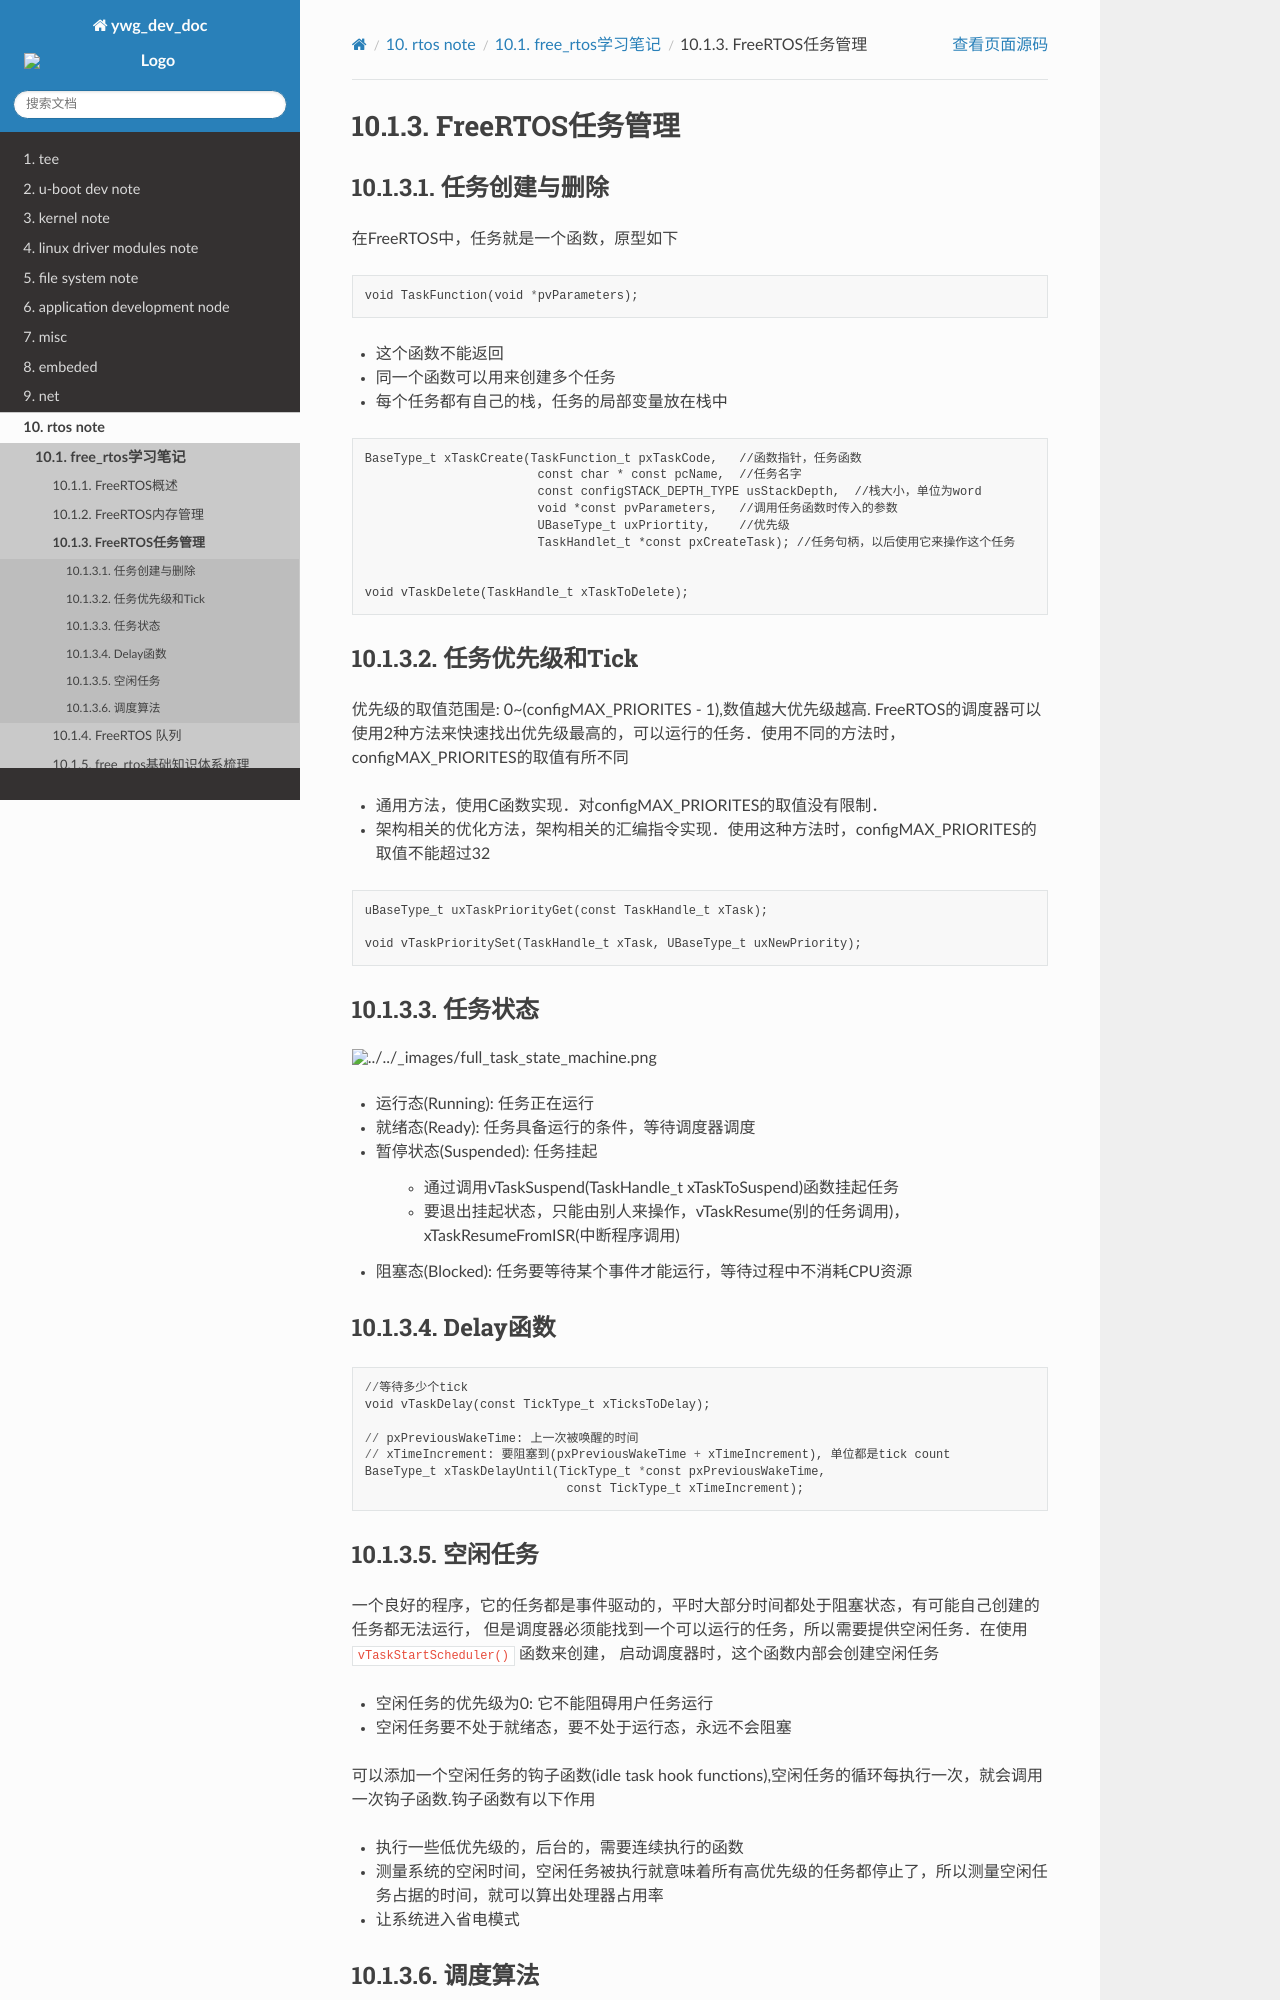

repository: hkdywg/doc_development · page: build/html/rtos/free_rtos/FreeRTOS_task.html · generator: sphinx

FreeRTOS任务管理
==================

任务创建与删除
----------------

在FreeRTOS中，任务就是一个函数，原型如下

::

    void TaskFunction(void *pvParameters);

- 这个函数不能返回

- 同一个函数可以用来创建多个任务

- 每个任务都有自己的栈，任务的局部变量放在栈中

::

    BaseType_t xTaskCreate(TaskFunction_t pxTaskCode,   //函数指针，任务函数
                            const char * const pcName,  //任务名字
                            const configSTACK_DEPTH_TYPE usStackDepth,  //栈大小，单位为word
                            void *const pvParameters,   //调用任务函数时传入的参数
                            UBaseType_t uxPriortity,    //优先级
                            TaskHandlet_t *const pxCreateTask); //任务句柄，以后使用它来操作这个任务


    void vTaskDelete(TaskHandle_t xTaskToDelete);


任务优先级和Tick
----------------------

优先级的取值范围是: 0~(configMAX_PRIORITES - 1),数值越大优先级越高.
FreeRTOS的调度器可以使用2种方法来快速找出优先级最高的，可以运行的任务．使用不同的方法时，configMAX_PRIORITES的取值有所不同

- 通用方法，使用C函数实现．对configMAX_PRIORITES的取值没有限制．

- 架构相关的优化方法，架构相关的汇编指令实现．使用这种方法时，configMAX_PRIORITES的取值不能超过32


::

    uBaseType_t uxTaskPriorityGet(const TaskHandle_t xTask);

    void vTaskPrioritySet(TaskHandle_t xTask, UBaseType_t uxNewPriority);



任务状态
-------------

.. image::
    res/full_task_state_machine.png

- 运行态(Running): 任务正在运行

- 就绪态(Ready): 任务具备运行的条件，等待调度器调度

- 暂停状态(Suspended): 任务挂起

    - 通过调用vTaskSuspend(TaskHandle_t xTaskToSuspend)函数挂起任务

    - 要退出挂起状态，只能由别人来操作，vTaskResume(别的任务调用)，xTaskResumeFromISR(中断程序调用)


- 阻塞态(Blocked): 任务要等待某个事件才能运行，等待过程中不消耗CPU资源


Delay函数
--------------


::

    //等待多少个tick
    void vTaskDelay(const TickType_t xTicksToDelay);

    // pxPreviousWakeTime: 上一次被唤醒的时间
    // xTimeIncrement: 要阻塞到(pxPreviousWakeTime + xTimeIncrement), 单位都是tick count
    BaseType_t xTaskDelayUntil(TickType_t *const pxPreviousWakeTime,
                                const TickType_t xTimeIncrement);
